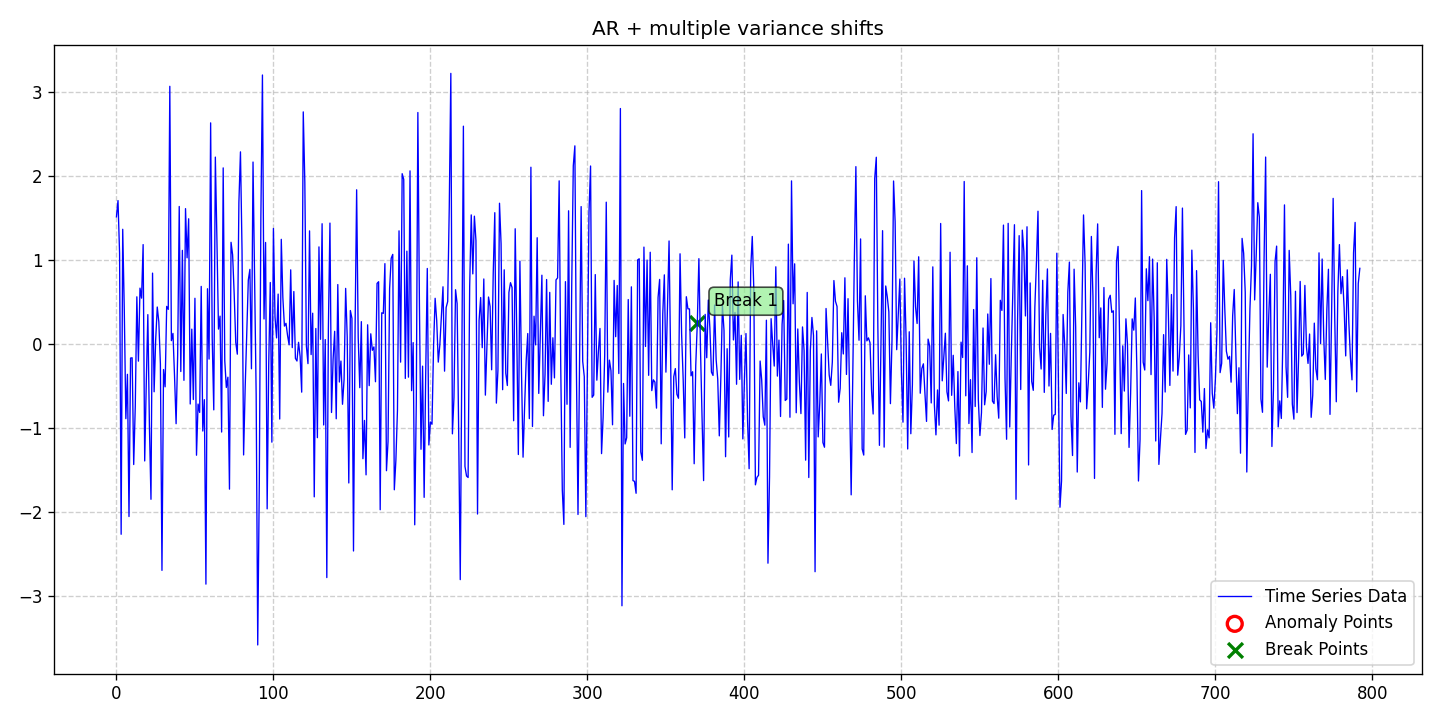

The file beside this chart, header and first rows:
date, data, stationary, det_lin_up, det_lin_down, det_quad, det_cubic, det_exp, det_damped, stoc_trend, volatility, single_seas, multiple_seas, point_anom_single, point_anom_multi, collect_anom, context_anom, mean_shift, var_shift, trend_shift, point_anom_count, point_anom_location, point_anom_point, collect_anom_count
2020-01-01, 1.516, 0, 0, 0, 0, 0, 0, 0, 0, 0, 0, 0, 0, 0, 0, 0, 0, 1, 0, 0, none, , 0
2020-01-02, 1.71, 0, 0, 0, 0, 0, 0, 0, 0, 0, 0, 0, 0, 0, 0, 0, 0, 1, 0, 0, none, , 0
2020-01-03, 1.081, 0, 0, 0, 0, 0, 0, 0, 0, 0, 0, 0, 0, 0, 0, 0, 0, 1, 0, 0, none, , 0
2020-01-04, -2.268, 0, 0, 0, 0, 0, 0, 0, 0, 0, 0, 0, 0, 0, 0, 0, 0, 1, 0, 0, none, , 0
2020-01-05, 1.368, 0, 0, 0, 0, 0, 0, 0, 0, 0, 0, 0, 0, 0, 0, 0, 0, 1, 0, 0, none, , 0
2020-01-06, 0.4044, 0, 0, 0, 0, 0, 0, 0, 0, 0, 0, 0, 0, 0, 0, 0, 0, 1, 0, 0, none, , 0
2020-01-07, -0.89, 0, 0, 0, 0, 0, 0, 0, 0, 0, 0, 0, 0, 0, 0, 0, 0, 1, 0, 0, none, , 0
2020-01-08, -0.3616, 0, 0, 0, 0, 0, 0, 0, 0, 0, 0, 0, 0, 0, 0, 0, 0, 1, 0, 0, none, , 0
2020-01-09, -2.057, 0, 0, 0, 0, 0, 0, 0, 0, 0, 0, 0, 0, 0, 0, 0, 0, 1, 0, 0, none, , 0
2020-01-10, -0.1677, 0, 0, 0, 0, 0, 0, 0, 0, 0, 0, 0, 0, 0, 0, 0, 0, 1, 0, 0, none, , 0
2020-01-11, -0.1643, 0, 0, 0, 0, 0, 0, 0, 0, 0, 0, 0, 0, 0, 0, 0, 0, 1, 0, 0, none, , 0
2020-01-12, -1.437, 0, 0, 0, 0, 0, 0, 0, 0, 0, 0, 0, 0, 0, 0, 0, 0, 1, 0, 0, none, , 0
2020-01-13, -0.741, 0, 0, 0, 0, 0, 0, 0, 0, 0, 0, 0, 0, 0, 0, 0, 0, 1, 0, 0, none, , 0
2020-01-14, 0.5625, 0, 0, 0, 0, 0, 0, 0, 0, 0, 0, 0, 0, 0, 0, 0, 0, 1, 0, 0, none, , 0
2020-01-15, -0.2045, 0, 0, 0, 0, 0, 0, 0, 0, 0, 0, 0, 0, 0, 0, 0, 0, 1, 0, 0, none, , 0
2020-01-16, 0.6659, 0, 0, 0, 0, 0, 0, 0, 0, 0, 0, 0, 0, 0, 0, 0, 0, 1, 0, 0, none, , 0
2020-01-17, 0.5468, 0, 0, 0, 0, 0, 0, 0, 0, 0, 0, 0, 0, 0, 0, 0, 0, 1, 0, 0, none, , 0
2020-01-18, 1.185, 0, 0, 0, 0, 0, 0, 0, 0, 0, 0, 0, 0, 0, 0, 0, 0, 1, 0, 0, none, , 0
2020-01-19, -1.394, 0, 0, 0, 0, 0, 0, 0, 0, 0, 0, 0, 0, 0, 0, 0, 0, 1, 0, 0, none, , 0
2020-01-20, -0.4726, 0, 0, 0, 0, 0, 0, 0, 0, 0, 0, 0, 0, 0, 0, 0, 0, 1, 0, 0, none, , 0
2020-01-21, 0.3501, 0, 0, 0, 0, 0, 0, 0, 0, 0, 0, 0, 0, 0, 0, 0, 0, 1, 0, 0, none, , 0
2020-01-22, -0.9689, 0, 0, 0, 0, 0, 0, 0, 0, 0, 0, 0, 0, 0, 0, 0, 0, 1, 0, 0, none, , 0
2020-01-23, -1.851, 0, 0, 0, 0, 0, 0, 0, 0, 0, 0, 0, 0, 0, 0, 0, 0, 1, 0, 0, none, , 0
2020-01-24, 0.8449, 0, 0, 0, 0, 0, 0, 0, 0, 0, 0, 0, 0, 0, 0, 0, 0, 1, 0, 0, none, , 0
2020-01-25, -0.5698, 0, 0, 0, 0, 0, 0, 0, 0, 0, 0, 0, 0, 0, 0, 0, 0, 1, 0, 0, none, , 0
2020-01-26, 0.05196, 0, 0, 0, 0, 0, 0, 0, 0, 0, 0, 0, 0, 0, 0, 0, 0, 1, 0, 0, none, , 0
2020-01-27, 0.4407, 0, 0, 0, 0, 0, 0, 0, 0, 0, 0, 0, 0, 0, 0, 0, 0, 1, 0, 0, none, , 0
2020-01-28, 0.2631, 0, 0, 0, 0, 0, 0, 0, 0, 0, 0, 0, 0, 0, 0, 0, 0, 1, 0, 0, none, , 0
2020-01-29, -0.2386, 0, 0, 0, 0, 0, 0, 0, 0, 0, 0, 0, 0, 0, 0, 0, 0, 1, 0, 0, none, , 0
2020-01-30, -2.699, 0, 0, 0, 0, 0, 0, 0, 0, 0, 0, 0, 0, 0, 0, 0, 0, 1, 0, 0, none, , 0
2020-01-31, -0.3043, 0, 0, 0, 0, 0, 0, 0, 0, 0, 0, 0, 0, 0, 0, 0, 0, 1, 0, 0, none, , 0
2020-02-01, -0.5106, 0, 0, 0, 0, 0, 0, 0, 0, 0, 0, 0, 0, 0, 0, 0, 0, 1, 0, 0, none, , 0
2020-02-02, 0.4482, 0, 0, 0, 0, 0, 0, 0, 0, 0, 0, 0, 0, 0, 0, 0, 0, 1, 0, 0, none, , 0
2020-02-03, 0.4126, 0, 0, 0, 0, 0, 0, 0, 0, 0, 0, 0, 0, 0, 0, 0, 0, 1, 0, 0, none, , 0
2020-02-04, 3.072, 0, 0, 0, 0, 0, 0, 0, 0, 0, 0, 0, 0, 0, 0, 0, 0, 1, 0, 0, none, , 0
2020-02-05, 0.03995, 0, 0, 0, 0, 0, 0, 0, 0, 0, 0, 0, 0, 0, 0, 0, 0, 1, 0, 0, none, , 0
2020-02-06, 0.1265, 0, 0, 0, 0, 0, 0, 0, 0, 0, 0, 0, 0, 0, 0, 0, 0, 1, 0, 0, none, , 0
2020-02-07, -0.3798, 0, 0, 0, 0, 0, 0, 0, 0, 0, 0, 0, 0, 0, 0, 0, 0, 1, 0, 0, none, , 0
2020-02-08, -0.9502, 0, 0, 0, 0, 0, 0, 0, 0, 0, 0, 0, 0, 0, 0, 0, 0, 1, 0, 0, none, , 0
2020-02-09, -0.13, 0, 0, 0, 0, 0, 0, 0, 0, 0, 0, 0, 0, 0, 0, 0, 0, 1, 0, 0, none, , 0
2020-02-10, 1.64, 0, 0, 0, 0, 0, 0, 0, 0, 0, 0, 0, 0, 0, 0, 0, 0, 1, 0, 0, none, , 0
2020-02-11, -0.328, 0, 0, 0, 0, 0, 0, 0, 0, 0, 0, 0, 0, 0, 0, 0, 0, 1, 0, 0, none, , 0
2020-02-12, 1.116, 0, 0, 0, 0, 0, 0, 0, 0, 0, 0, 0, 0, 0, 0, 0, 0, 1, 0, 0, none, , 0
2020-02-13, -0.433, 0, 0, 0, 0, 0, 0, 0, 0, 0, 0, 0, 0, 0, 0, 0, 0, 1, 0, 0, none, , 0
2020-02-14, 1.614, 0, 0, 0, 0, 0, 0, 0, 0, 0, 0, 0, 0, 0, 0, 0, 0, 1, 0, 0, none, , 0
2020-02-15, 1.027, 0, 0, 0, 0, 0, 0, 0, 0, 0, 0, 0, 0, 0, 0, 0, 0, 1, 0, 0, none, , 0
2020-02-16, 1.493, 0, 0, 0, 0, 0, 0, 0, 0, 0, 0, 0, 0, 0, 0, 0, 0, 1, 0, 0, none, , 0
2020-02-17, -0.7154, 0, 0, 0, 0, 0, 0, 0, 0, 0, 0, 0, 0, 0, 0, 0, 0, 1, 0, 0, none, , 0
2020-02-18, 0.177, 0, 0, 0, 0, 0, 0, 0, 0, 0, 0, 0, 0, 0, 0, 0, 0, 1, 0, 0, none, , 0
2020-02-19, -0.6619, 0, 0, 0, 0, 0, 0, 0, 0, 0, 0, 0, 0, 0, 0, 0, 0, 1, 0, 0, none, , 0
2020-02-20, 0.5451, 0, 0, 0, 0, 0, 0, 0, 0, 0, 0, 0, 0, 0, 0, 0, 0, 1, 0, 0, none, , 0
2020-02-21, -1.326, 0, 0, 0, 0, 0, 0, 0, 0, 0, 0, 0, 0, 0, 0, 0, 0, 1, 0, 0, none, , 0
2020-02-22, -0.7159, 0, 0, 0, 0, 0, 0, 0, 0, 0, 0, 0, 0, 0, 0, 0, 0, 1, 0, 0, none, , 0
2020-02-23, -0.8159, 0, 0, 0, 0, 0, 0, 0, 0, 0, 0, 0, 0, 0, 0, 0, 0, 1, 0, 0, none, , 0
2020-02-24, 0.6866, 0, 0, 0, 0, 0, 0, 0, 0, 0, 0, 0, 0, 0, 0, 0, 0, 1, 0, 0, none, , 0
2020-02-25, -1.038, 0, 0, 0, 0, 0, 0, 0, 0, 0, 0, 0, 0, 0, 0, 0, 0, 1, 0, 0, none, , 0
2020-02-26, -0.6637, 0, 0, 0, 0, 0, 0, 0, 0, 0, 0, 0, 0, 0, 0, 0, 0, 1, 0, 0, none, , 0
2020-02-27, -2.863, 0, 0, 0, 0, 0, 0, 0, 0, 0, 0, 0, 0, 0, 0, 0, 0, 1, 0, 0, none, , 0
2020-02-28, 0.6588, 0, 0, 0, 0, 0, 0, 0, 0, 0, 0, 0, 0, 0, 0, 0, 0, 1, 0, 0, none, , 0
2020-02-29, -0.1797, 0, 0, 0, 0, 0, 0, 0, 0, 0, 0, 0, 0, 0, 0, 0, 0, 1, 0, 0, none, , 0
... 733 more rows
